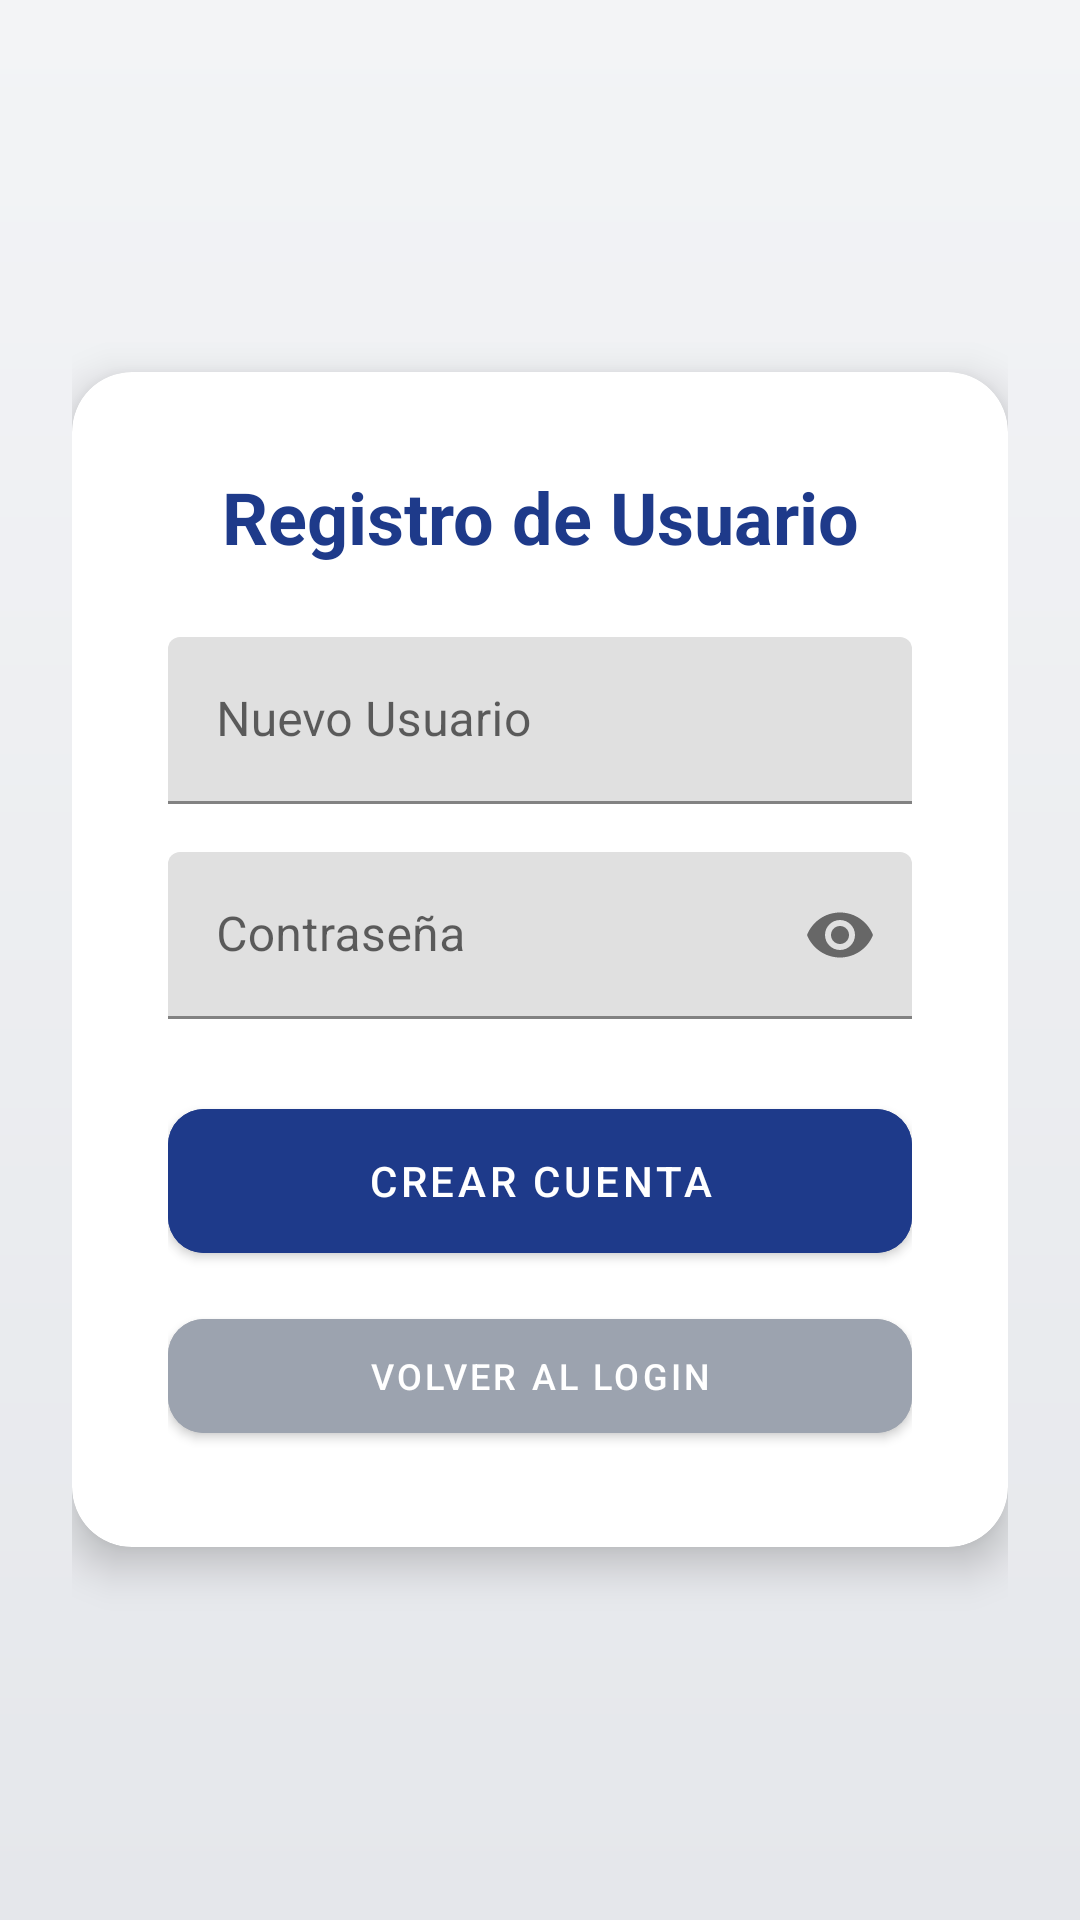

The Android layout XML behind this screen, and the referenced resources:
<!-- AndroidManifest.xml: application theme Theme.ControlAccesoIoT -->
<!-- res/layout/activity_registro.xml -->
<?xml version="1.0" encoding="utf-8"?>
<LinearLayout xmlns:android="http://schemas.android.com/apk/res/android"
    xmlns:app="http://schemas.android.com/apk/res-auto"
    android:layout_width="match_parent"
    android:layout_height="match_parent"
    android:background="@drawable/bg_gradient"
    android:padding="24dp"
    android:gravity="center"
    android:orientation="vertical">

    <androidx.cardview.widget.CardView
        android:layout_width="match_parent"
        android:layout_height="wrap_content"
        app:cardCornerRadius="20dp"
        app:cardElevation="8dp">

        <LinearLayout
            android:layout_width="match_parent"
            android:layout_height="wrap_content"
            android:orientation="vertical"
            android:padding="32dp">

            <TextView
                android:layout_width="match_parent"
                android:layout_height="wrap_content"
                android:text="Registro de Usuario"
                android:textColor="@color/primary"
                android:textSize="24sp"
                android:textStyle="bold"
                android:gravity="center"
                android:layout_marginBottom="24dp" />

            <com.google.android.material.textfield.TextInputLayout
                android:layout_width="match_parent"
                android:layout_height="wrap_content"
                android:layout_marginBottom="16dp"
                android:hint="Nuevo Usuario">
                <com.google.android.material.textfield.TextInputEditText
                    android:id="@+id/etNuevoUsuario"
                    android:layout_width="match_parent"
                    android:layout_height="wrap_content"
                    android:inputType="text" />
            </com.google.android.material.textfield.TextInputLayout>

            <com.google.android.material.textfield.TextInputLayout
                android:layout_width="match_parent"
                android:layout_height="wrap_content"
                android:layout_marginBottom="24dp"
                android:hint="Contraseña"
                app:passwordToggleEnabled="true">
                <com.google.android.material.textfield.TextInputEditText
                    android:id="@+id/etNuevaPassword"
                    android:layout_width="match_parent"
                    android:layout_height="wrap_content"
                    android:inputType="textPassword" />
            </com.google.android.material.textfield.TextInputLayout>

            <com.google.android.material.button.MaterialButton
                android:id="@+id/btnRegistrar"
                android:layout_width="match_parent"
                android:layout_height="60dp"
                android:text="CREAR CUENTA"
                app:cornerRadius="12dp"
                android:backgroundTint="@color/primary" />

            <com.google.android.material.button.MaterialButton
                android:id="@+id/btnVolverLogin"
                android:layout_width="match_parent"
                android:layout_height="50dp"
                android:text="VOLVER AL LOGIN"
                android:textSize="12sp"
                android:backgroundTint="#9CA3AF"
                app:cornerRadius="12dp"
                android:layout_marginTop="10dp" />

        </LinearLayout>
    </androidx.cardview.widget.CardView>
</LinearLayout>
<!-- resources referenced by this layout -->
<resources>
  <color name="primary">#1E3A8A</color>
  <!-- drawable bg_gradient (drawable) -->
  <?xml version="1.0" encoding="utf-8"?>
  <shape xmlns:android="http://schemas.android.com/apk/res/android">
      <gradient
          android:angle="270"
          android:startColor="@color/bg_gradient_start"
          android:endColor="@color/bg_gradient_end"
          android:type="linear" />
  </shape>
  <style name="Theme.ControlAccesoIoT" parent="Theme.MaterialComponents.DayNight.NoActionBar">
          <item name="colorPrimary">@color/primary</item>
          <item name="colorPrimaryVariant">@color/primary_dark</item>
          <item name="colorOnPrimary">@color/white</item>
      </style>
  <color name="bg_gradient_start">#F3F4F6</color>
  <color name="bg_gradient_end">#E5E7EB</color>
  <color name="primary_dark">#172554</color>
  <color name="white">#FFFFFF</color>
</resources>
